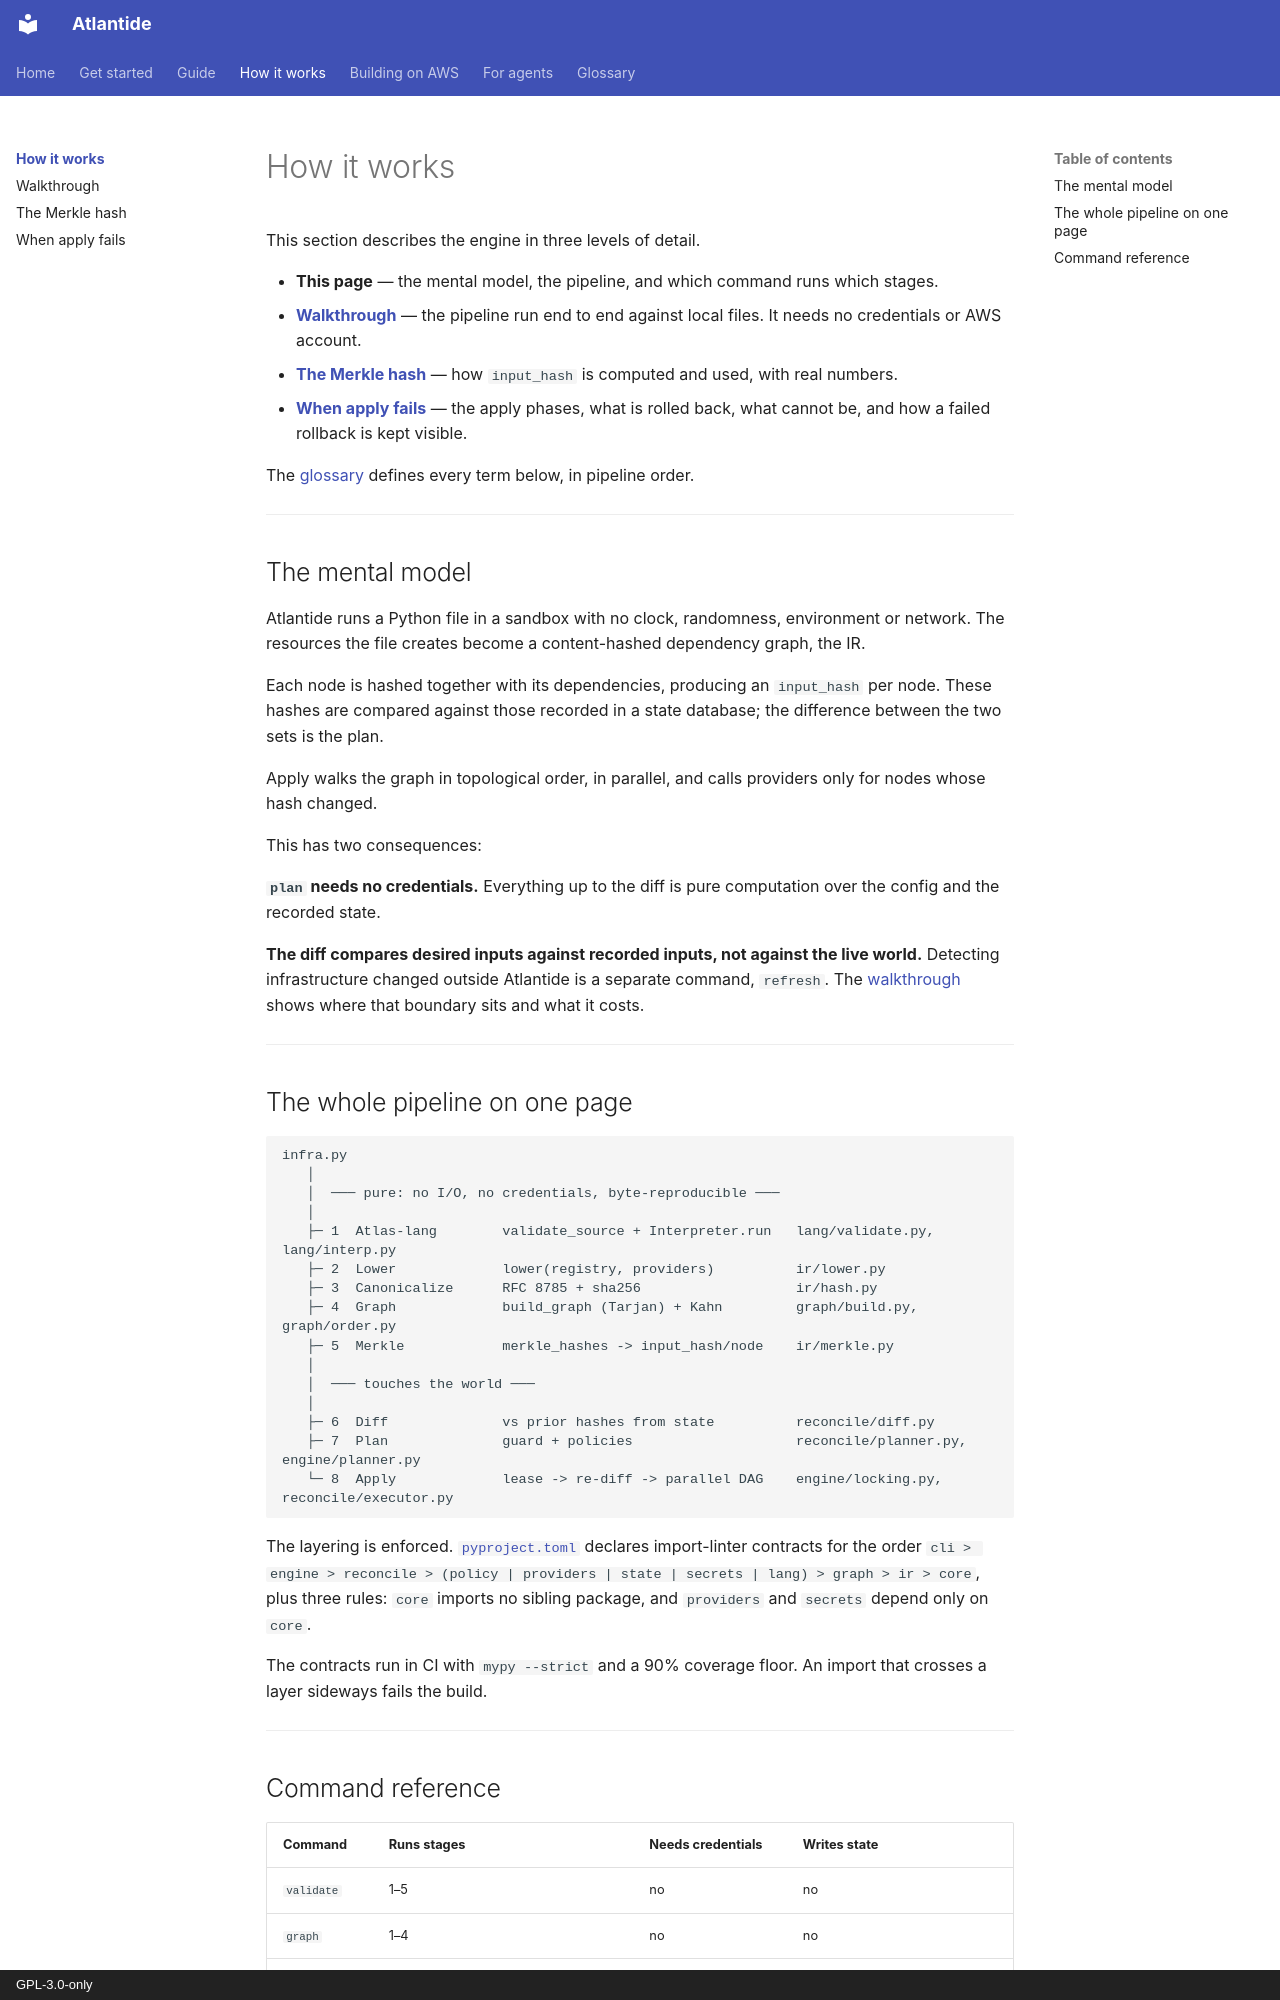

repository: atlantide-org/atlantide-org.github.com · page: how-it-works/index.html · generator: mkdocs · copyright: GPL-3.0-only

---
description: "The engine's mental model, the eight-stage pipeline on one page, and which command runs which stages."
---

# How it works

This section describes the engine in three levels of detail.

- **This page** — the mental model, the pipeline, and which command runs which
  stages.
- **[Walkthrough](walkthrough.md)** — the pipeline run end to end against local
  files. It needs no credentials or AWS account.
- **[The Merkle hash](merkle.md)** — how `input_hash` is computed and used, with
  real numbers.
- **[When apply fails](failure.md)** — the apply phases, what is rolled back,
  what cannot be, and how a failed rollback is kept visible.

The [glossary](../glossary.md) defines every term below, in pipeline order.

---

## The mental model

Atlantide runs a Python file in a sandbox with no clock, randomness, environment
or network. The resources the file creates become a content-hashed dependency
graph, the IR.

Each node is hashed together with its dependencies, producing an `input_hash`
per node. These hashes are compared against those recorded in a state database;
the difference between the two sets is the plan.

Apply walks the graph in topological order, in parallel, and calls providers
only for nodes whose hash changed.

This has two consequences:

**`plan` needs no credentials.** Everything up to the diff is pure computation
over the config and the recorded state.

**The diff compares desired inputs against recorded inputs, not against the live
world.** Detecting infrastructure changed outside Atlantide is a separate
command, `refresh`. The
[walkthrough](walkthrough.md#11-drift-and-the-limit-of-the-model) shows where
that boundary sits and what it costs.

---

## The whole pipeline on one page

```
infra.py
   │
   │  ─── pure: no I/O, no credentials, byte-reproducible ───
   │
   ├─ 1  Atlas-lang        validate_source + Interpreter.run   lang/validate.py, lang/interp.py
   ├─ 2  Lower             lower(registry, providers)          ir/lower.py
   ├─ 3  Canonicalize      RFC 8785 + sha256                   ir/hash.py
   ├─ 4  Graph             build_graph (Tarjan) + Kahn         graph/build.py, graph/order.py
   ├─ 5  Merkle            merkle_hashes -> input_hash/node    ir/merkle.py
   │
   │  ─── touches the world ───
   │
   ├─ 6  Diff              vs prior hashes from state          reconcile/diff.py
   ├─ 7  Plan              guard + policies                    reconcile/planner.py, engine/planner.py
   └─ 8  Apply             lease -> re-diff -> parallel DAG    engine/locking.py, reconcile/executor.py
```

The layering is enforced.
[`pyproject.toml`](https://github.com/atlantide-org/atlantide/blob/main/pyproject.toml)
declares import-linter contracts for the order
`cli > engine > reconcile > (policy | providers | state | secrets | lang) > graph > ir > core`,
plus three rules: `core` imports no sibling package, and `providers` and
`secrets` depend only on `core`.

The contracts run in CI with `mypy --strict` and a 90% coverage floor. An import
that crosses a layer sideways fails the build.

---
